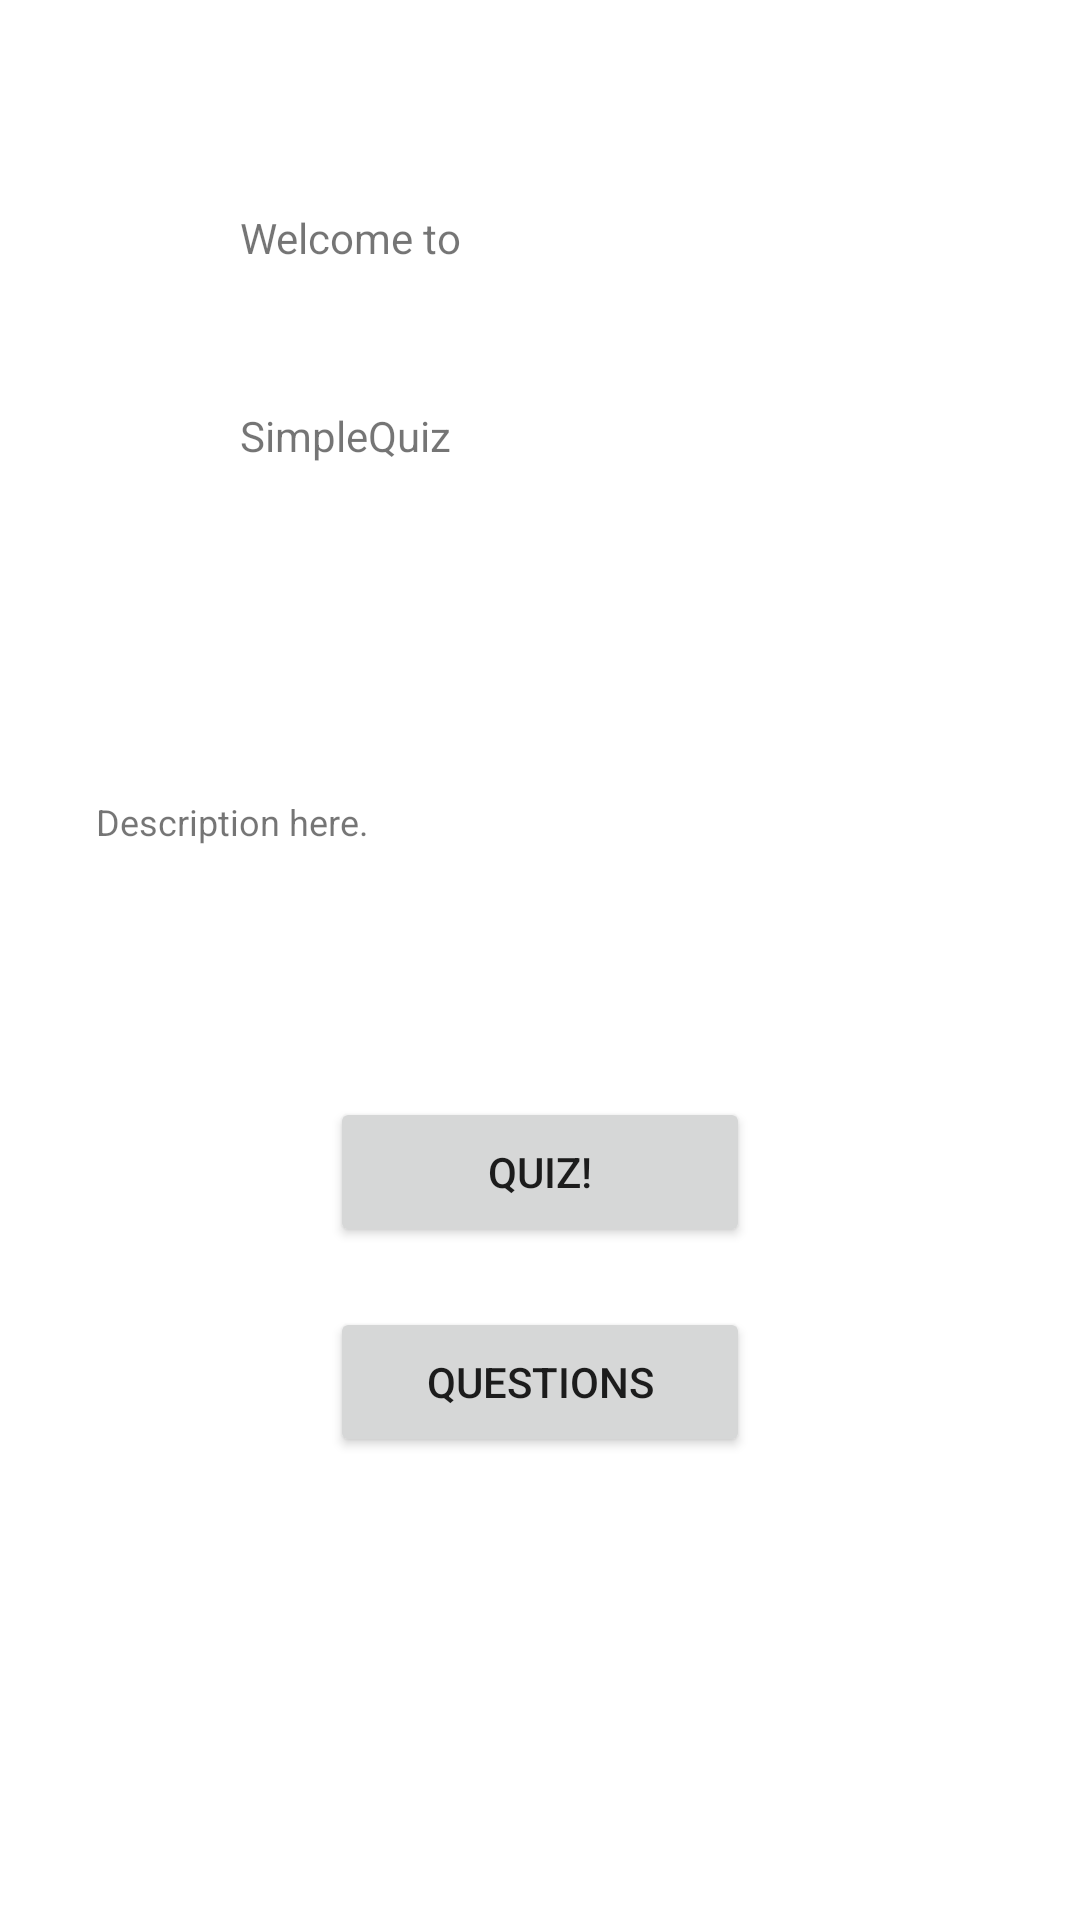

Reconstruct the res/layout file that produces this screen, plus the resources it refers to.
<!-- AndroidManifest.xml: application theme Theme.SimpleQuiz -->
<!-- res/layout/activity_main.xml -->
<?xml version="1.0" encoding="utf-8"?>
<androidx.constraintlayout.widget.ConstraintLayout xmlns:android="http://schemas.android.com/apk/res/android"
    xmlns:app="http://schemas.android.com/apk/res-auto"
    xmlns:tools="http://schemas.android.com/tools"
    android:layout_width="match_parent"
    android:layout_height="match_parent"
    tools:context=".MainActivity">

    <TextView
        android:id="@+id/welcome_tv"
        android:layout_width="0dp"
        android:layout_height="50dp"
        android:layout_marginStart="80dp"
        android:layout_marginTop="120dp"
        android:layout_marginEnd="80dp"
        android:text="Welcome to"
        app:layout_constraintBottom_toTopOf="@+id/appName_tv"
        app:layout_constraintEnd_toEndOf="parent"
        app:layout_constraintHorizontal_bias="0.5"
        app:layout_constraintStart_toStartOf="parent"
        app:layout_constraintTop_toTopOf="parent" />

    <TextView
        android:id="@+id/appName_tv"
        android:layout_width="0dp"
        android:layout_height="80dp"
        android:layout_marginStart="80dp"
        android:layout_marginTop="16dp"
        android:layout_marginEnd="80dp"
        android:layout_marginBottom="25dp"
        android:text="SimpleQuiz"
        app:layout_constraintBottom_toTopOf="@+id/desc_tv"
        app:layout_constraintEnd_toEndOf="parent"
        app:layout_constraintHorizontal_bias="0.5"
        app:layout_constraintStart_toStartOf="parent"
        app:layout_constraintTop_toBottomOf="@+id/welcome_tv" />

    <TextView
        android:id="@+id/desc_tv"
        android:layout_width="match_parent"
        android:layout_height="50dp"
        android:layout_marginStart="32dp"
        android:layout_marginTop="25dp"
        android:layout_marginEnd="24dp"
        android:layout_marginBottom="25dp"
        android:text="Description here."
        android:textSize="12sp"
        app:layout_constraintBottom_toTopOf="@+id/quiz"
        app:layout_constraintEnd_toEndOf="parent"
        app:layout_constraintHorizontal_bias="0.5"
        app:layout_constraintStart_toStartOf="parent"
        app:layout_constraintTop_toBottomOf="@+id/appName_tv" />

    <Button
        android:id="@+id/quiz"
        android:layout_width="140dp"
        android:layout_height="50dp"
        android:layout_marginTop="25dp"
        android:layout_marginBottom="10dp"
        android:text="Quiz!"
        app:layout_constraintBottom_toTopOf="@+id/questions"
        app:layout_constraintEnd_toEndOf="parent"
        app:layout_constraintHorizontal_bias="0.5"
        app:layout_constraintStart_toStartOf="parent"
        app:layout_constraintTop_toBottomOf="@+id/desc_tv" />

    <Button
        android:id="@+id/questions"
        android:layout_width="140dp"
        android:layout_height="50dp"
        android:layout_marginTop="10dp"
        android:layout_marginBottom="205dp"
        android:text="Questions"
        app:layout_constraintBottom_toBottomOf="parent"
        app:layout_constraintEnd_toEndOf="parent"
        app:layout_constraintHorizontal_bias="0.5"
        app:layout_constraintStart_toStartOf="parent"
        app:layout_constraintTop_toBottomOf="@+id/quiz" />

</androidx.constraintlayout.widget.ConstraintLayout>
<!-- resources referenced by this layout -->
<resources>
  <style name="Theme.SimpleQuiz" parent="Theme.MaterialComponents.DayNight.DarkActionBar">
          
          <item name="colorPrimary">@color/orange</item>
          <item name="colorPrimaryVariant">@color/light_orange</item>
          <item name="colorOnPrimary">@color/white</item>
          
          <item name="colorSecondary">@color/orange</item>
          <item name="colorSecondaryVariant">@color/light_orange</item>
          <item name="colorOnSecondary">@color/black</item>
          
          <item name="android:statusBarColor" tools:targetApi="l">?attr/colorPrimaryVariant</item>
          
      </style>
  <color name="orange">#db8c42</color>
  <color name="light_orange">#f0b67f</color>
  <color name="white">#FFFFFFFF</color>
  <color name="black">#FF000000</color>
</resources>
